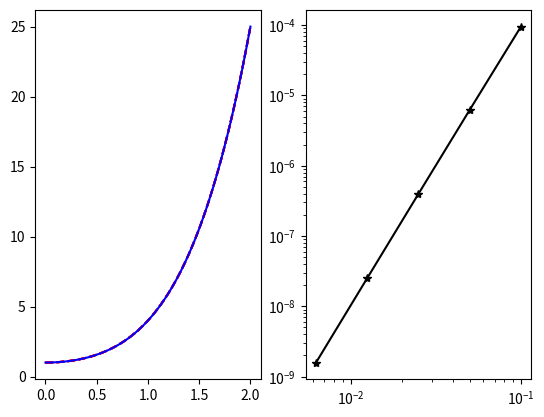

Here is the Python script that generated this plot:
#Runge-Kutta法求解ODE


import numpy as np
import matplotlib.pyplot as plt

def RK(f, u0, T, n):
    uh = np.zeros(n+1)
    t = np.linspace(0, T, n+1)
    uh[0] = u0
    dt = T/n
    for i in range(n):
        k1 = f(uh[i], t[i])
        k2 = f(uh[i] + 0.5*dt*k1, t[i] + 0.5*dt)
        k3 = f(uh[i] + 0.5*dt*k2, t[i] + 0.5*dt)
        k4 = f(uh[i] + dt*k3, t[i] + dt)
        uh[i+1] = uh[i] + dt*(k1 + 2*k2 +2*k3 + k4)/6
    return uh, t

def f(u, t):
    return 4*t*np.sqrt(u)


def u(t):
    return (1 + t**2)**2

m=5
n=20
error = np.zeros(m)
h = np.zeros(m)

fig = plt.figure()
axes1 = fig.add_subplot(1, 2, 1)
axes2 = fig.add_subplot(1, 2, 2)

for j in range(m):
    uh, t = RK(f, 1, 2, n)
    h[j] = 2/n
    n = 2*n
    ue = u(t)
    axes1.plot(t, uh, '--r', label = "$u_"+str(j)+"$") 
    print(uh - ue)
    error[j] =  np.abs(uh - ue).max()

ratio = error[:-1]/error[1:]
order = np.log(ratio)/np.log(2)
axes2.loglog(h, error, 'k-*')
print(error)
print(ratio)
print(order)

axes1.plot(t, ue, label = "$ue = (1 + t^2) ^{0.5}$", color = "blue")
plt.savefig("RK.pdf")
plt.show()

